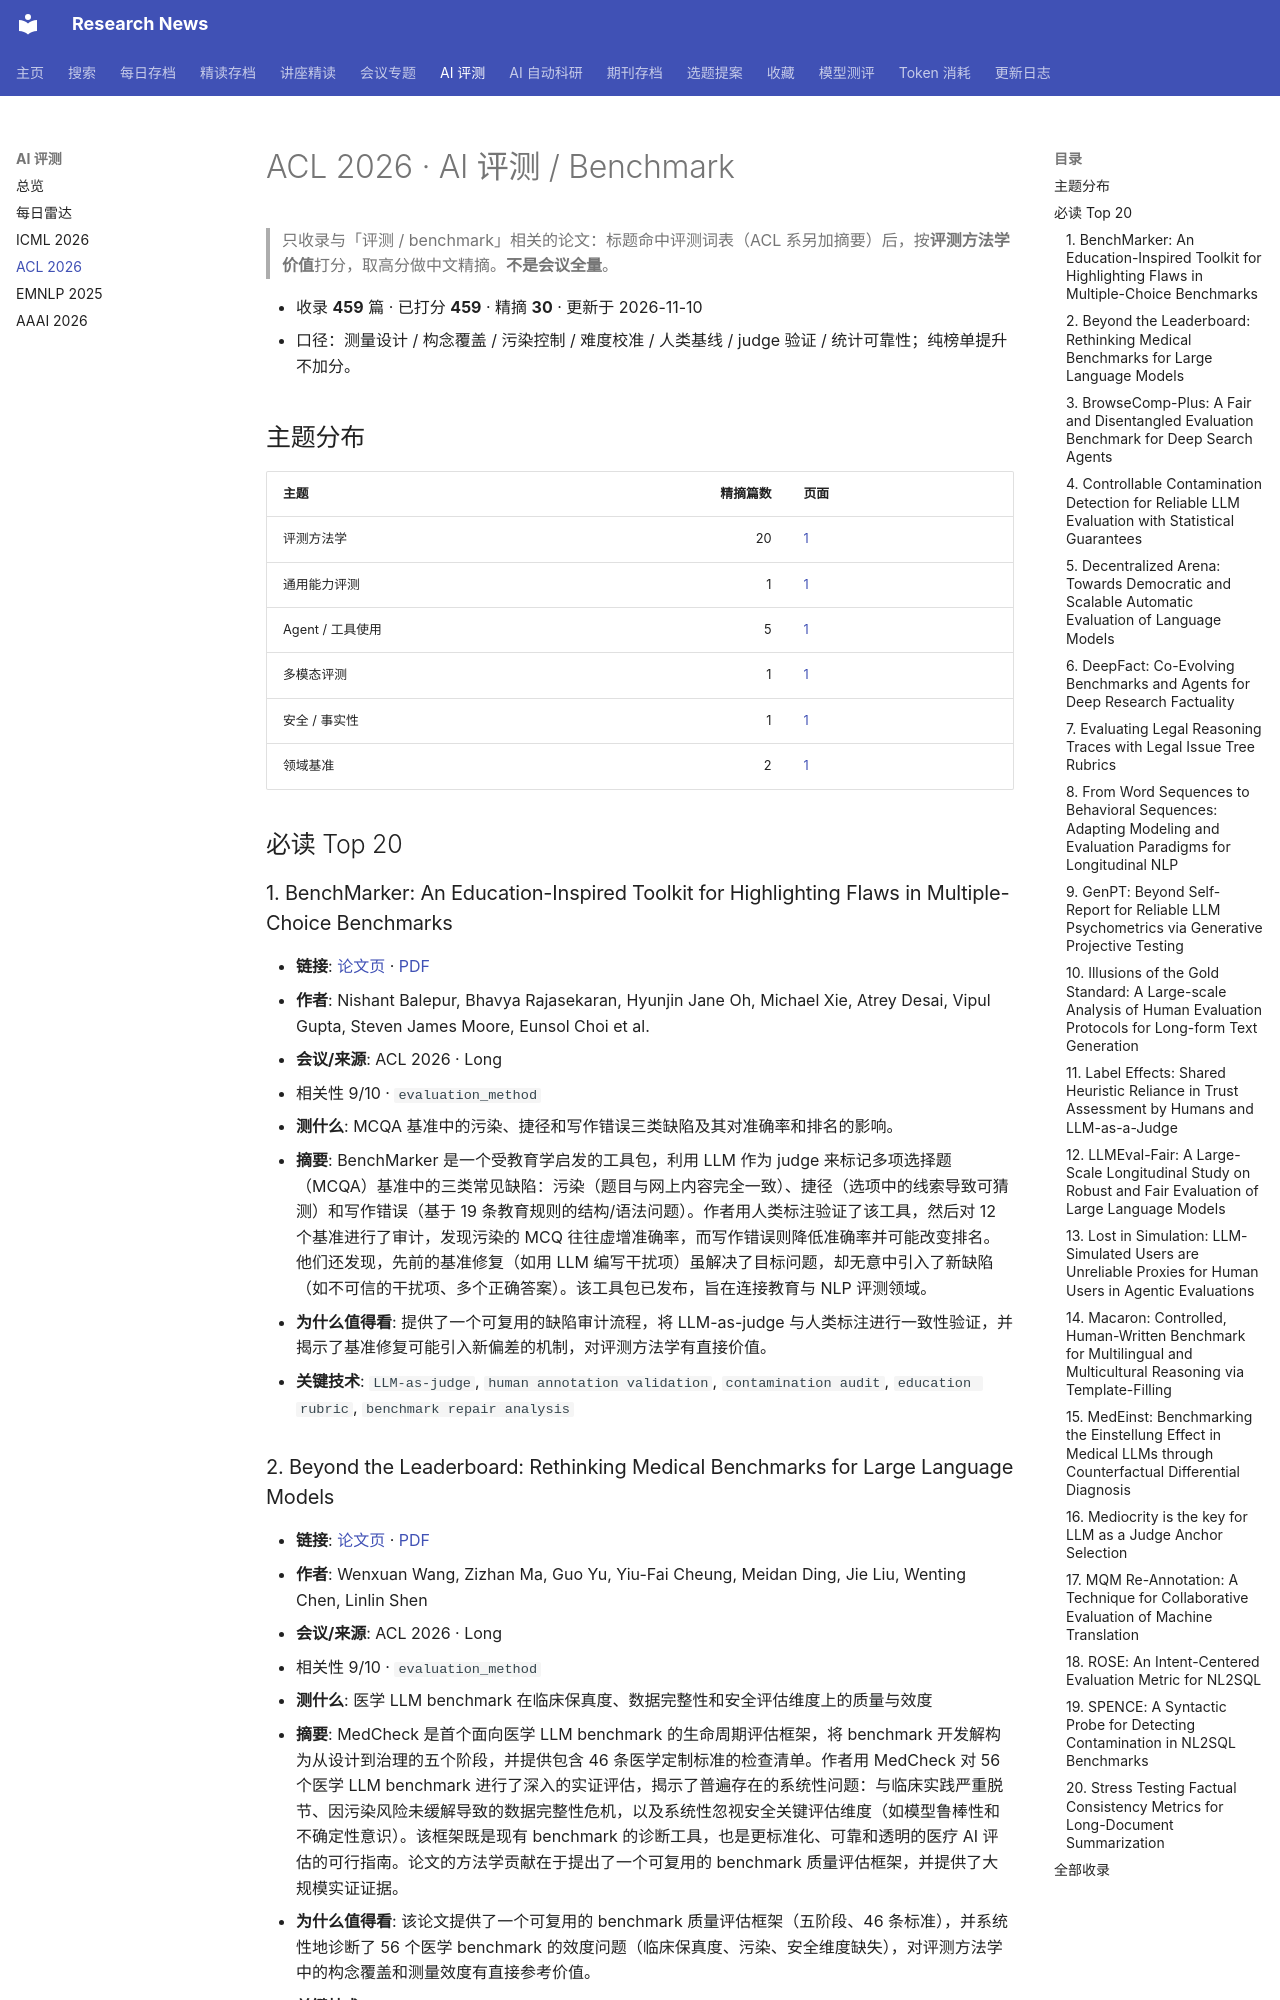

repository: cxy0714/research-news · page: benchmarks/acl2026/index.html · generator: mkdocs

# ACL 2026 · AI 评测 / Benchmark

> 只收录与「评测 / benchmark」相关的论文：标题命中评测词表（ACL 系另加摘要）后，按**评测方法学价值**打分，取高分做中文精摘。**不是会议全量**。

- 收录 **459** 篇 · 已打分 **459** · 精摘 **30** · 更新于 2026-11-10
- 口径：测量设计 / 构念覆盖 / 污染控制 / 难度校准 / 人类基线 / judge 验证 / 统计可靠性；纯榜单提升不加分。

## 主题分布

| 主题 | 精摘篇数 | 页面 |
|---|---:|---|
| 评测方法学 | 20 | [1](topics/methodology.md) |
| 通用能力评测 | 1 | [1](topics/llm_general.md) |
| Agent / 工具使用 | 5 | [1](topics/agents_tools.md) |
| 多模态评测 | 1 | [1](topics/multimodal.md) |
| 安全 / 事实性 | 1 | [1](topics/safety_factuality.md) |
| 领域基准 | 2 | [1](topics/domain.md) |

## 必读 Top 20

### 1. BenchMarker: An Education-Inspired Toolkit for Highlighting Flaws in Multiple-Choice Benchmarks
- **链接**: [论文页](https://aclanthology.org/2026.acl-long.719/) · [PDF](https://aclanthology.org/2026.acl-long.719.pdf)
- **作者**: Nishant Balepur, Bhavya Rajasekaran, Hyunjin Jane Oh, Michael Xie, Atrey Desai, Vipul Gupta, Steven James Moore, Eunsol Choi et al.
- **会议/来源**: ACL 2026 · Long
- 相关性 9/10 · `evaluation_method`
- **测什么**: MCQA 基准中的污染、捷径和写作错误三类缺陷及其对准确率和排名的影响。
- **摘要**: BenchMarker 是一个受教育学启发的工具包，利用 LLM 作为 judge 来标记多项选择题（MCQA）基准中的三类常见缺陷：污染（题目与网上内容完全一致）、捷径（选项中的线索导致可猜测）和写作错误（基于 19 条教育规则的结构/语法问题）。作者用人类标注验证了该工具，然后对 12 个基准进行了审计，发现污染的 MCQ 往往虚增准确率，而写作错误则降低准确率并可能改变排名。他们还发现，先前的基准修复（如用 LLM 编写干扰项）虽解决了目标问题，却无意中引入了新缺陷（如不可信的干扰项、多个正确答案）。该工具包已发布，旨在连接教育与 NLP 评测领域。
- **为什么值得看**: 提供了一个可复用的缺陷审计流程，将 LLM-as-judge 与人类标注进行一致性验证，并揭示了基准修复可能引入新偏差的机制，对评测方法学有直接价值。
- **关键技术**: `LLM-as-judge`, `human annotation validation`, `contamination audit`, `education rubric`, `benchmark repair analysis`

### 2. Beyond the Leaderboard: Rethinking Medical Benchmarks for Large Language Models
- **链接**: [论文页](https://aclanthology.org/2026.acl-long.1996/) · [PDF](https://aclanthology.org/2026.acl-long.1996.pdf)
- **作者**: Wenxuan Wang, Zizhan Ma, Guo Yu, Yiu-Fai Cheung, Meidan Ding, Jie Liu, Wenting Chen, Linlin Shen
- **会议/来源**: ACL 2026 · Long
- 相关性 9/10 · `evaluation_method`
- **测什么**: 医学 LLM benchmark 在临床保真度、数据完整性和安全评估维度上的质量与效度
- **摘要**: MedCheck 是首个面向医学 LLM benchmark 的生命周期评估框架，将 benchmark 开发解构为从设计到治理的五个阶段，并提供包含 46 条医学定制标准的检查清单。作者用 MedCheck 对 56 个医学 LLM benchmark 进行了深入的实证评估，揭示了普遍存在的系统性问题：与临床实践严重脱节、因污染风险未缓解导致的数据完整性危机，以及系统性忽视安全关键评估维度（如模型鲁棒性和不确定性意识）。该框架既是现有 benchmark 的诊断工具，也是更标准化、可靠和透明的医疗 AI 评估的可行指南。论文的方法学贡献在于提出了一个可复用的 benchmark 质量评估框架，并提供了大规模实证证据。
- **为什么值得看**: 该论文提供了一个可复用的 benchmark 质量评估框架（五阶段、46 条标准），并系统性地诊断了 56 个医学 benchmark 的效度问题（临床保真度、污染、安全维度缺失），对评测方法学中的构念覆盖和测量效度有直接参考价值。
- **关键技术**: `benchmark quality assessment framework`, `lifecycle-oriented evaluation`, `contamination risk audit`, `construct coverage analysis`, `safety dimension checklist`
